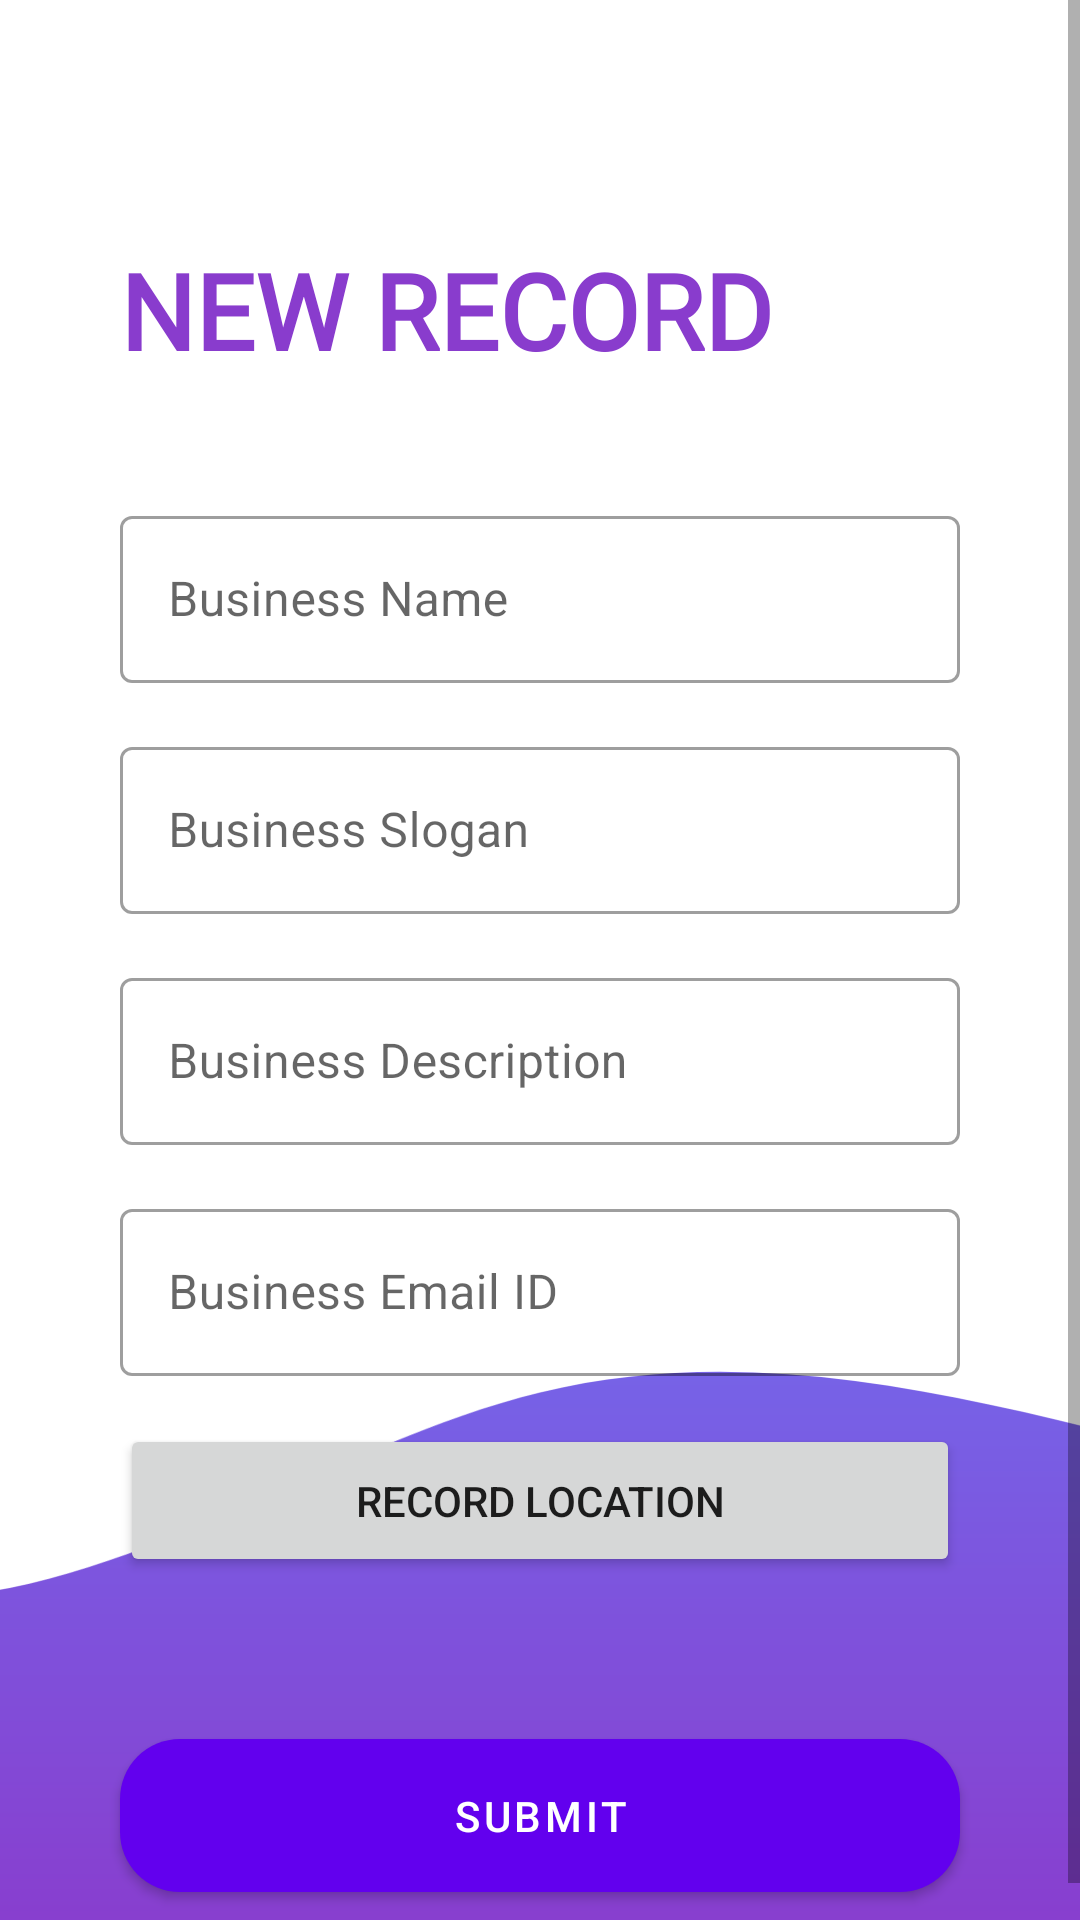

Here is an Android app screen rendered from its layout file. Give the layout XML and the strings, colors and styles it references.
<!-- AndroidManifest.xml: application theme Theme.BusinessPal -->
<!-- res/layout/activity_add_new_data.xml -->
<?xml version="1.0" encoding="utf-8"?>
<ScrollView xmlns:android="http://schemas.android.com/apk/res/android"
    xmlns:app="http://schemas.android.com/apk/res-auto"
    xmlns:tools="http://schemas.android.com/tools"
    android:layout_width="match_parent"
    android:layout_height="match_parent"
    android:fillViewport="true"
    tools:context=".AddNewDataActivity">

    <androidx.constraintlayout.widget.ConstraintLayout
        android:layout_width="match_parent"
        android:layout_height="match_parent"
        tools:context=".AddNewDataActivity">

        <ImageView
            android:id="@+id/imageView2"
            android:layout_width="wrap_content"
            android:layout_height="wrap_content"
            android:adjustViewBounds="false"
            android:cropToPadding="false"
            android:scaleType="centerCrop"
            app:layout_constraintBottom_toBottomOf="parent"
            app:layout_constraintEnd_toEndOf="parent"
            app:layout_constraintHorizontal_bias="0.0"
            app:layout_constraintStart_toStartOf="parent"
            app:srcCompat="@drawable/ic_wave__1_" />

        <TextView
            android:id="@+id/textView"
            android:layout_width="wrap_content"
            android:layout_height="wrap_content"
            android:layout_marginStart="40dp"
            android:layout_marginTop="80dp"
            android:fontFamily="@font/anonymous_pro"
            android:text="NEW RECORD"
            android:textColor="#893CCD"
            android:textSize="35sp"
            android:textStyle="bold"
            app:layout_constraintStart_toStartOf="parent"
            app:layout_constraintTop_toTopOf="parent" />

        <com.google.android.material.textfield.TextInputLayout
            android:id="@+id/textInputLayout"
            style="@style/Widget.MaterialComponents.TextInputLayout.OutlinedBox"
            android:layout_width="match_parent"
            android:layout_height="wrap_content"
            android:layout_marginStart="40dp"
            android:layout_marginTop="40dp"
            android:layout_marginEnd="40dp"
            app:layout_constraintEnd_toEndOf="parent"
            app:layout_constraintStart_toStartOf="@+id/textView"
            app:layout_constraintTop_toBottomOf="@+id/textView">

            <com.google.android.material.textfield.TextInputEditText
                android:id="@+id/businessNameEditText"
                android:layout_width="match_parent"
                android:layout_height="wrap_content"
                android:inputType="textCapWords"
                android:maxLines="1"
                android:hint="Business Name" />
        </com.google.android.material.textfield.TextInputLayout>

        <com.google.android.material.textfield.TextInputLayout
            android:id="@+id/textInputLayout2"
            style="@style/Widget.MaterialComponents.TextInputLayout.OutlinedBox"
            android:layout_width="match_parent"
            android:layout_height="wrap_content"
            android:layout_marginStart="40dp"
            android:layout_marginTop="16dp"
            android:layout_marginEnd="40dp"
            app:layout_constraintEnd_toEndOf="parent"
            app:layout_constraintStart_toStartOf="parent"
            app:layout_constraintTop_toBottomOf="@+id/textInputLayout">

            <com.google.android.material.textfield.TextInputEditText
                android:id="@+id/businessSloganEditText"
                android:layout_width="match_parent"
                android:layout_height="wrap_content"
                android:inputType="textCapSentences"
                android:maxLines="1"
                android:hint="Business Slogan" />
        </com.google.android.material.textfield.TextInputLayout>

        <com.google.android.material.textfield.TextInputLayout
            android:id="@+id/textInputLayout3"
            style="@style/Widget.MaterialComponents.TextInputLayout.OutlinedBox"
            android:layout_width="match_parent"
            android:layout_height="wrap_content"
            android:layout_marginStart="40dp"
            android:layout_marginTop="16dp"
            android:layout_marginEnd="40dp"
            app:layout_constraintEnd_toEndOf="parent"
            app:layout_constraintStart_toStartOf="parent"
            app:layout_constraintTop_toBottomOf="@+id/textInputLayout2">

            <com.google.android.material.textfield.TextInputEditText
                android:id="@+id/descriptionEditText"
                android:layout_width="match_parent"
                android:layout_height="wrap_content"
                android:hint="Business Description" />
        </com.google.android.material.textfield.TextInputLayout>

        <Button
            android:layout_marginTop="16dp"
            android:id="@+id/gpsLocationButton"
            android:layout_width="match_parent"
            android:layout_height="wrap_content"
            android:layout_marginStart="40dp"
            android:layout_marginEnd="40dp"
            android:padding="16dp"
            android:text="Record Location"
            app:cornerRadius="20dp"
            app:layout_constraintEnd_toEndOf="parent"
            app:layout_constraintStart_toStartOf="parent"
            app:layout_constraintTop_toBottomOf="@+id/textInputLayout4" />

        <com.google.android.material.textfield.TextInputLayout
            android:id="@+id/textInputLayout4"
            android:layout_marginStart="40dp"
            android:layout_marginTop="16dp"
            android:layout_marginEnd="40dp"
            style="@style/Widget.MaterialComponents.TextInputLayout.OutlinedBox"
            android:layout_width="match_parent"
            android:layout_height="wrap_content"
            app:layout_constraintEnd_toEndOf="parent"
            app:layout_constraintStart_toStartOf="parent"
            app:layout_constraintTop_toBottomOf="@+id/textInputLayout3">

            <com.google.android.material.textfield.TextInputEditText
                android:id="@+id/businessOwnerEmailField"
                android:layout_width="match_parent"
                android:layout_height="wrap_content"
                android:hint="Business Email ID"
                android:inputType="textEmailAddress"
                android:maxLines="1" />
        </com.google.android.material.textfield.TextInputLayout>

        <com.google.android.material.button.MaterialButton
            android:id="@+id/SubmitButton"
            android:layout_width="match_parent"
            android:layout_height="wrap_content"
            android:layout_marginStart="40dp"
            android:layout_marginEnd="40dp"
            android:layout_marginBottom="16dp"
            android:padding="16dp"
            android:text="Submit"
            app:cornerRadius="20dp"
            app:layout_constraintBottom_toBottomOf="@+id/imageView2"
            app:layout_constraintEnd_toEndOf="parent"
            app:layout_constraintStart_toStartOf="parent"
            app:layout_constraintTop_toBottomOf="@+id/progressBar"
            app:layout_constraintVertical_bias="0.0" />

        <TextView
            android:id="@+id/location"
            android:layout_width="wrap_content"
            android:layout_height="wrap_content"
            android:textAlignment="center"
            app:layout_constraintBottom_toBottomOf="@+id/progressBar"
            app:layout_constraintEnd_toEndOf="@+id/progressBar"
            app:layout_constraintStart_toStartOf="@+id/progressBar"
            app:layout_constraintTop_toBottomOf="@+id/gpsLocationButton" />

        <ProgressBar
            android:visibility="invisible"
            android:id="@+id/progressBar"
            style="?android:attr/progressBarStyle"
            android:layout_width="wrap_content"
            android:layout_height="wrap_content"
            app:layout_constraintEnd_toEndOf="@+id/gpsLocationButton"
            app:layout_constraintStart_toStartOf="@+id/gpsLocationButton"
            app:layout_constraintTop_toBottomOf="@+id/gpsLocationButton" />


    </androidx.constraintlayout.widget.ConstraintLayout>
</ScrollView>
<!-- resources referenced by this layout -->
<resources>
  <!-- drawable ic_wave__1_ (drawable) -->
  <vector xmlns:android="http://schemas.android.com/apk/res/android"
      xmlns:aapt="http://schemas.android.com/aapt"
      android:width="1440dp"
      android:height="390dp"
      android:viewportWidth="1440"
      android:viewportHeight="390">
    <path
        android:pathData="M0,117L40,104C80,91 160,65 240,104C320,143 400,247 480,266.5C560,286 640,221 720,201.5C800,182 880,208 960,227.5C1040,247 1120,260 1200,260C1280,260 1360,247 1440,201.5C1520,156 1600,78 1680,78C1760,78 1840,156 1920,208C2000,260 2080,286 2160,292.5C2240,299 2320,286 2400,292.5C2480,299 2560,325 2640,338C2720,351 2800,351 2880,292.5C2960,234 3040,117 3120,78C3200,39 3280,78 3360,117C3440,156 3520,195 3600,208C3680,221 3760,208 3840,188.5C3920,169 4000,143 4080,143C4160,143 4240,169 4320,156C4400,143 4480,91 4560,65C4640,39 4720,39 4800,32.5C4880,26 4960,13 5040,52C5120,91 5200,182 5280,195C5360,208 5440,143 5520,136.5C5600,130 5680,182 5720,208L5760,234L5760,390L5720,390C5680,390 5600,390 5520,390C5440,390 5360,390 5280,390C5200,390 5120,390 5040,390C4960,390 4880,390 4800,390C4720,390 4640,390 4560,390C4480,390 4400,390 4320,390C4240,390 4160,390 4080,390C4000,390 3920,390 3840,390C3760,390 3680,390 3600,390C3520,390 3440,390 3360,390C3280,390 3200,390 3120,390C3040,390 2960,390 2880,390C2800,390 2720,390 2640,390C2560,390 2480,390 2400,390C2320,390 2240,390 2160,390C2080,390 2000,390 1920,390C1840,390 1760,390 1680,390C1600,390 1520,390 1440,390C1360,390 1280,390 1200,390C1120,390 1040,390 960,390C880,390 800,390 720,390C640,390 560,390 480,390C400,390 320,390 240,390C160,390 80,390 40,390L0,390Z">
      <aapt:attr name="android:fillColor">
        <gradient 
            android:startY="390"
            android:startX="0"
            android:endY="13"
            android:endX="0"
            android:type="linear">
          <item android:offset="0" android:color="#893CCD"/>
          <item android:offset="1" android:color="#6586FF"/>
        </gradient>
      </aapt:attr>
    </path>
  </vector>
  <style name="Theme.BusinessPal" parent="Theme.MaterialComponents.DayNight.DarkActionBar">
          
          <item name="colorPrimary">@color/purple_500</item>
          <item name="colorPrimaryVariant">@color/purple_700</item>
          <item name="colorOnPrimary">@color/white</item>
          
          <item name="colorSecondary">@color/teal_200</item>
          <item name="colorSecondaryVariant">@color/teal_700</item>
          <item name="colorOnSecondary">@color/black</item>
          
          <item name="android:statusBarColor" tools:targetApi="l">?attr/colorPrimaryVariant</item>
          
      </style>
  <!-- not gathered from this repository: default colours our renderer supplied (Android Studio template values) -->
  <color name="purple_500">#FF6200EE</color>
  <color name="purple_700">#FF3700B3</color>
  <color name="teal_200">#FF03DAC5</color>
  <color name="teal_700">#FF018786</color>
  <color name="black">#FF000000</color>
  <color name="white">#FFFFFFFF</color>
</resources>
